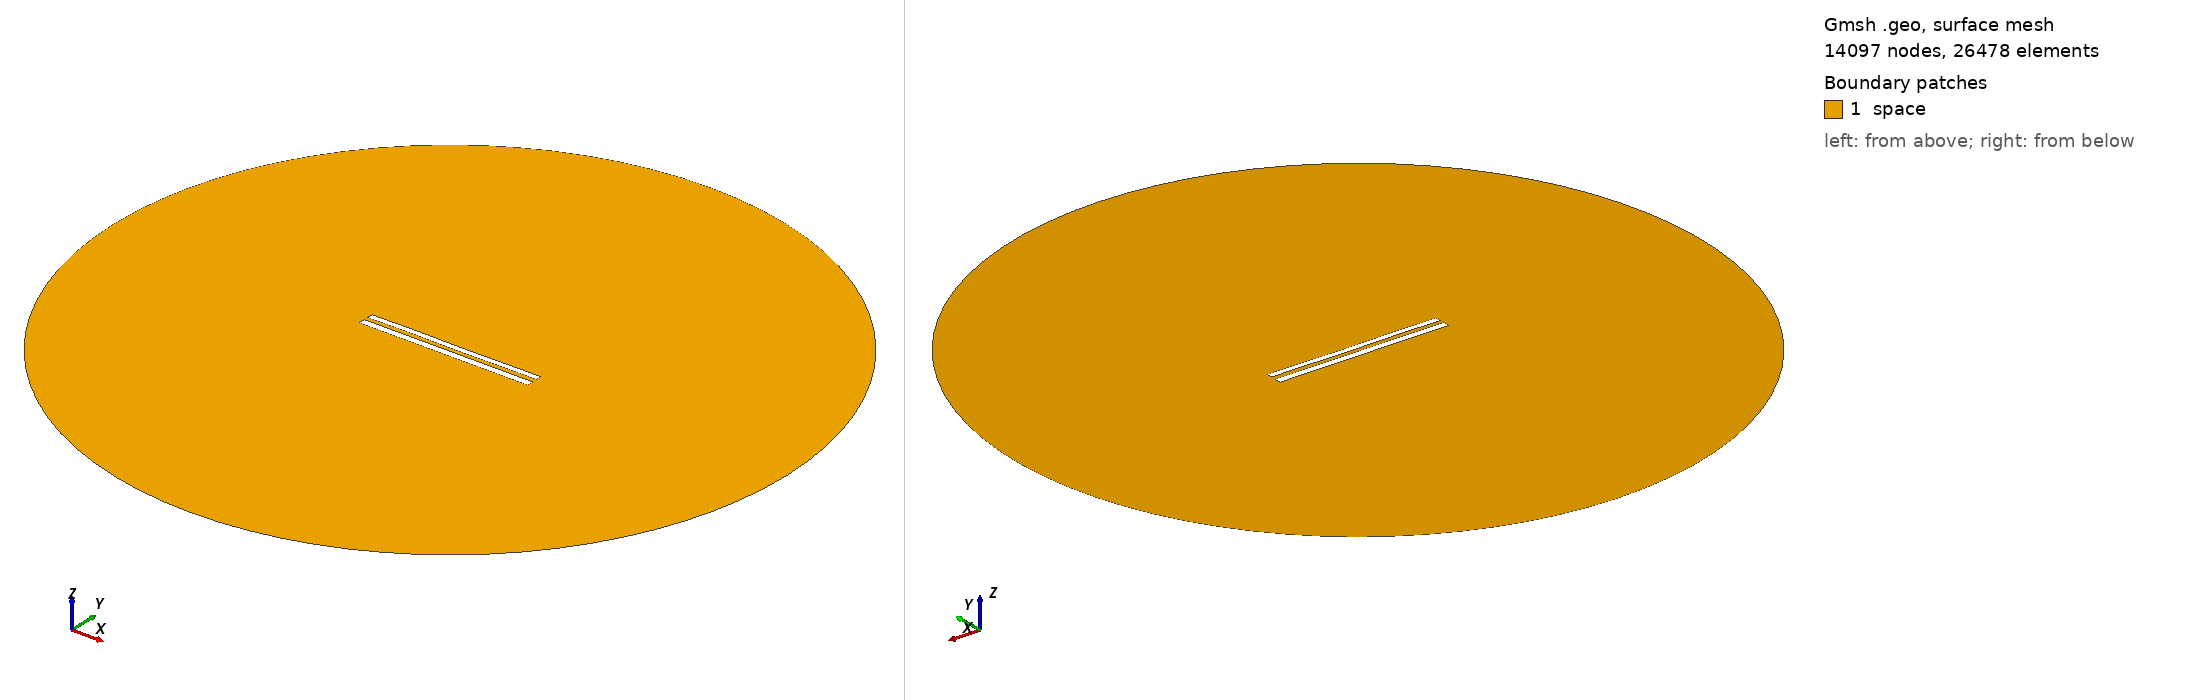

Gmsh geometry script, surface-meshed: 14097 nodes, 26478 surface elements. Boundary patches (legend numbers): 1 space. Left view from above one corner, right view from below the opposite corner. Legend entries are the model's physical surfaces. The drawing asked Gmsh for element sizes between 1% and 20% of the model's largest extent; the script's own settings can give other sizes.

=== 9319.geo (drawn) ===
//---------------------------------------
// Geometry kernel
//---------------------------------------

SetFactory("OpenCASCADE");



//---------------------------------------
// Parameters of the geometry
//---------------------------------------

// Overetch of the upper plate
overetch = 0.25;

// Distance between the plates
distance = 2.5;

// Discretization over the x axis (for the deformation)
nx = 50; 

// Length of the plate
L = 100 - overetch; 

// Number of modes
n = 4; 

// 1st mode coefficient
coeff(1) = 0.15;
beta(1) = 0.596864 * 3.1415926535 / L;

// 2nd mode coefficient
coeff(2) = 0.0;
beta(2) = 1.49418 * 3.1415926535 / L;

// 3rd mode coefficient
coeff(3) = 0.07499999999999998;
beta(3) = 2.50025 * 3.1415926535 / L;

// 4th mode coefficient
coeff(4) = 0.07499999999999998;
beta(4) = 3.49999 * 3.1415926535 / L;



//---------------------------------------
// Upper plate (deformed rectangle)
//---------------------------------------

// Coordiantes of the upper plate
xmin = -50;
xmax = 50 - overetch;

// Height of the upper plate
yheight = 4 - 2 * overetch;

// Indexes of the points
UpperID[] = {};
LowerID[] = {};
LeftID[] = {};
RightID[] = {};

// Point index
p = 1;

// Horizontal edges
For i In {1:nx}
    x = xmin + (i-1)*(xmax - xmin)/(nx-1);

    y_bottom = distance / 2 + overetch;
    For j In {1:n}
        C = (Cosh(beta(j)*L) + Cos(beta(j)*L)) / (Sinh(beta(j)*L) + Sin(beta(j)*L));
        y_bottom  = y_bottom + coeff(j) * (Cosh(beta(j)*(x+50)) - Cos(beta(j)*(x+50)) - C * (Sinh(beta(j)*(x+50)) - Sin(beta(j)*(x+50))));
    EndFor

    y_top = y_bottom + yheight;

    Point(p) = {x, y_top, 0, 1.0};
    UpperID[i] = p;
    p = p + 1;

    Point(p) = {x, y_bottom, 0, 1.0};
    LowerID[i] = p;
    p = p + 1;
EndFor

// Create point lists
UpperPts[] = {}; LowerPts[] = {};
For i In {1:nx}
  UpperPts[] += {UpperID[i]};
  LowerPts[] += {LowerID[i]};
EndFor

// Build splines
Spline(1) = {UpperPts[]};
Spline(2) = {LowerPts[]};
Line(3) = {LowerPts[nx-1], UpperPts[nx-1]};
Line(4) = {LowerPts[0], UpperPts[0]};

// Build the plane surface
Curve Loop(1) = {2, 3, -1, -4};
Plane Surface(1) = {1};



//---------------------------------------
// Lower plate (rectangle)
//---------------------------------------

// Vertices
Point(1001) = {-50, -1, 0, 1.0};
Point(1002) = { 50, -1, 0, 1.0};
Point(1003) = { 50,  -5, 0, 1.0};
Point(1004) = {-50,  -5, 0, 1.0};

// Edges
Line(5) = {1001, 1002};
Line(6) = {1002, 1003};
Line(7) = {1003, 1004};
Line(8) = {1004, 1001};

// Plane surface
Line Loop(2) = {5, 6, 7, 8};
Plane Surface(2) = {2}; 



//---------------------------------------
// Outer (fictious) boundary
//---------------------------------------

// Points
Point(1005) = {0, 0, 0};       // Center
Point(1006) = {200, 0, 0};     // Start point
Point(1007) = {0, 200, 0};     // 90 degrees
Point(1008) = {-200, 0, 0};    // 180 degrees
Point(1009) = {0, -200, 0};    // 270 degrees

// Circle arcs (each needs start, center, end)
Circle(9) = {1006, 1005, 1007};
Circle(10) = {1007, 1005, 1008};
Circle(11) = {1008, 1005, 1009};
Circle(12) = {1009, 1005, 1006};

// Plane surface for the entire domain
Curve Loop(3) = {9, 10, 11, 12};
Surface(3) = {3};

// Subtract the plates from the whole domain to obtain the actual domain where we want to solve the equations
BooleanDifference{ Surface{3}; Delete; }{ Surface{1}; Surface{2}; Delete; }




//---------------------------------------
// Transfinite Lines/Curves
//---------------------------------------

// Set the number of points on the boundaries
r = 7;

// Plates
Transfinite Curve {1, 2} = 50*r Using Progression 1;
Transfinite Curve {3, 4} = 2*r Using Progression 1;
Transfinite Line {5, 7} = 50*r Using Progression 1;
Transfinite Line {6, 8} = 2*r Using Progression 1;

// Outer boundary
Transfinite Line {9, 10, 11, 12} = 20 Using Progression 1;



//---------------------------------------
// Physical groups
//---------------------------------------                

// Physical curves (boundaries)
Physical Line("force_segment", 10) = {2};
Physical Line("upper_plate", 11) = {1, 3, 4};
Physical Line("lower_plate", 12) = {5, 6, 7, 8};
Physical Line("boundary", 20) = {9, 10, 11, 12};

// Physical Surfaces
Physical Surface("space", 30) = {3};



//---------------------------------------
// 6. Generate the Mesh
//---------------------------------------

// 2D mesh generation
Mesh 2;
